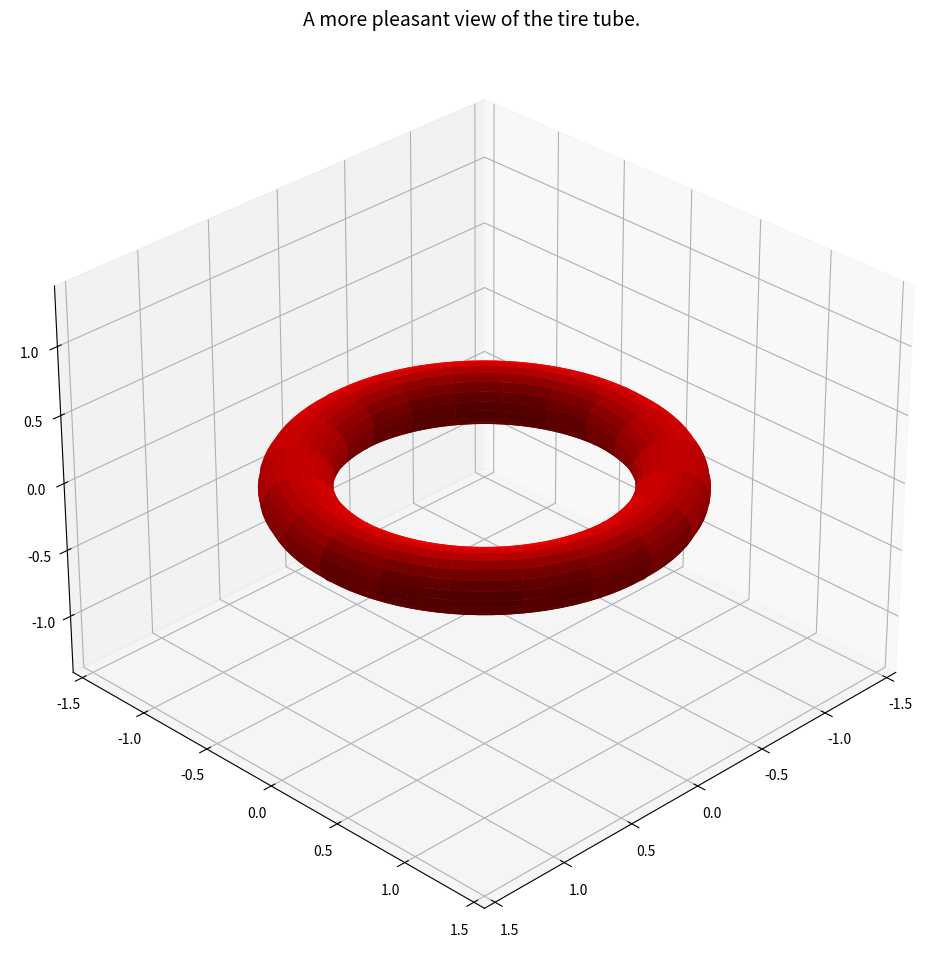

Recreate this plot in Python. (Note: this script raises an exception after producing the figure.)
import numpy as np

import matplotlib as mpl
import matplotlib.pyplot as plt
import matplotlib.patches as patches
import numpy as np
%matplotlib inline

from mpl_toolkits.mplot3d import Axes3D

fig = plt.figure(figsize=(12,12))

ax = fig.add_subplot(111, projection='3d')

t1 = np.linspace(0, 2*np.pi, 100)
t2 = np.linspace(0, 2*np.pi, 100)

## we use outer to form a doubly-indexed list of numbers.
## alternatively one could form the doubly-index list
## beforehand...
bigR = 1.0
smR = 0.2
x1 = np.outer( (bigR+smR*np.cos(t1)), np.cos(t2) )
y1 = np.outer( (bigR+smR*np.cos(t1)), np.sin(t2) )
z1 = np.outer( smR*np.sin(t1), np.ones(np.size(t2)) ) 

ax.set_title('A more pleasant view of the tire tube.', fontsize=14)
ax.plot_surface(x1, y1, z1, rstride=5,cstride=5, color='r', shade=True)

## here is a fairly nice way to set a common aspect ratio
scl = np.array([getattr(ax,'get_{}lim'.format(dim))() for dim in 'xyz'])
ax.auto_scale_xyz(*[[np.min(scl),np.max(scl)]]*3)

## elev sets how far up from the xy-plane we arein.
## azim is the angle from the xz-plane
ax.view_init(elev=30,azim=45)
plt.show()

## A VPython sample.  This appears to be much like a basic rendering package
## unfortunately, you need to be running ipython with the Python 2 engine 
## to use this toolbox -- it has not been ported to Python 3 yet. 
import visual as v
redbox = v.box(pos=v.vector(4,2,3),size=(8,4,6),color=v.color.red)
ball=v.sphere(pos=v.vector(4,7,3),radius=2,color=v.color.green)

## A Mayavi sample. This appears far more sophisticated.
##  grabbed from the above Mayavi website

## This library also only works for Python 2. 

import numpy as np
from mayavi import mlab

## increments pi/250.
dphi, dtheta = np.pi/250.0, np.pi/250.0
## this specifies a 2-dimensional grid. It takes a list of elements of the
## form ak:bk:sk the length of which is the dimension of the grid.  ak is
## the left endpoint, bk the right, sk the step size.
[phi,theta] = np.mgrid[0:np.pi+dphi*1.5:dphi,0:2*np.pi+dtheta*1.5:dtheta]
m0 = 4; m1 = 3; m2 = 2; m3 = 3; m4 = 6; m5 = 2; m6 = 6; m7 = 4;
r = np.sin(m0*phi)**m1 + np.cos(m2*phi)**m3 + np.sin(m4*theta)**m5 + np.cos(m6*theta)**m7
x = r*np.sin(phi)*np.cos(theta)
y = r*np.cos(phi)
z = r*np.sin(phi)*np.sin(theta)

# View it.
s = mlab.mesh(x, y, z)
mlab.show()

